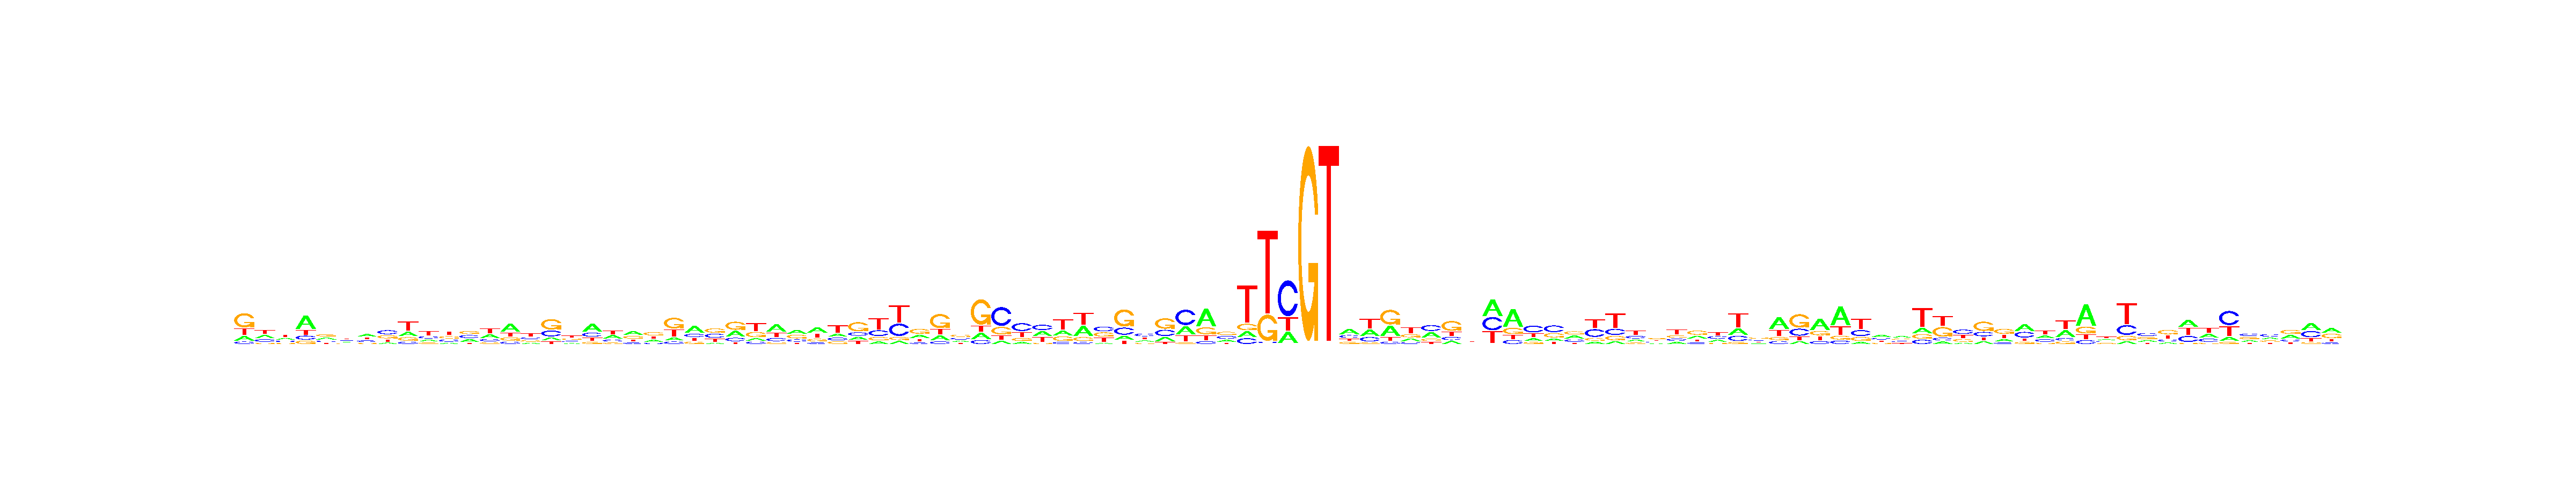

Values plotted in this chart, from the file beside it:
, V1, V2, V3, V4, V5, V6, V7, V8, V9, V10, V11, V12, V13, V14, V15, V16, V17, V18, V19, V20, V21, V22, V23
A, 0.1604, 0.3054, 0.2853, 0.5285, 0.3021, 0.2276, 0.3725, 0.1253, 0.2269, 0.2058, 0.1311, 0.2896, 0.2825, 0.4713, 0.1661, 0.1349, 0.1544, 0.4585, 0.3384, 0.3918, 0.2316, 0.1322, 0.4578
C, 0.08657, 0.2403, 0.1937, 0.1557, 0.2231, 0.2548, 0.2242, 0.377, 0.1165, 0.2321, 0.2372, 0.2979, 0.1826, 0.1323, 0.2394, 0.2685, 0.2284, 0.231, 0.1819, 0.1461, 0.13, 0.1046, 0.2113
G, 0.5143, 0.1062, 0.1668, 0.1291, 0.3331, 0.1995, 0.154, 0.2982, 0.1809, 0.1539, 0.2444, 0.3104, 0.1276, 0.1922, 0.2057, 0.4759, 0.2812, 0.117, 0.1332, 0.2773, 0.3718, 0.4621, 0.1513
T, 0.2388, 0.348, 0.3542, 0.1867, 0.1416, 0.3182, 0.2493, 0.1996, 0.4757, 0.4083, 0.3874, 0.1021, 0.4073, 0.2042, 0.3889, 0.1206, 0.3361, 0.1935, 0.3466, 0.1849, 0.2666, 0.3011, 0.1796
